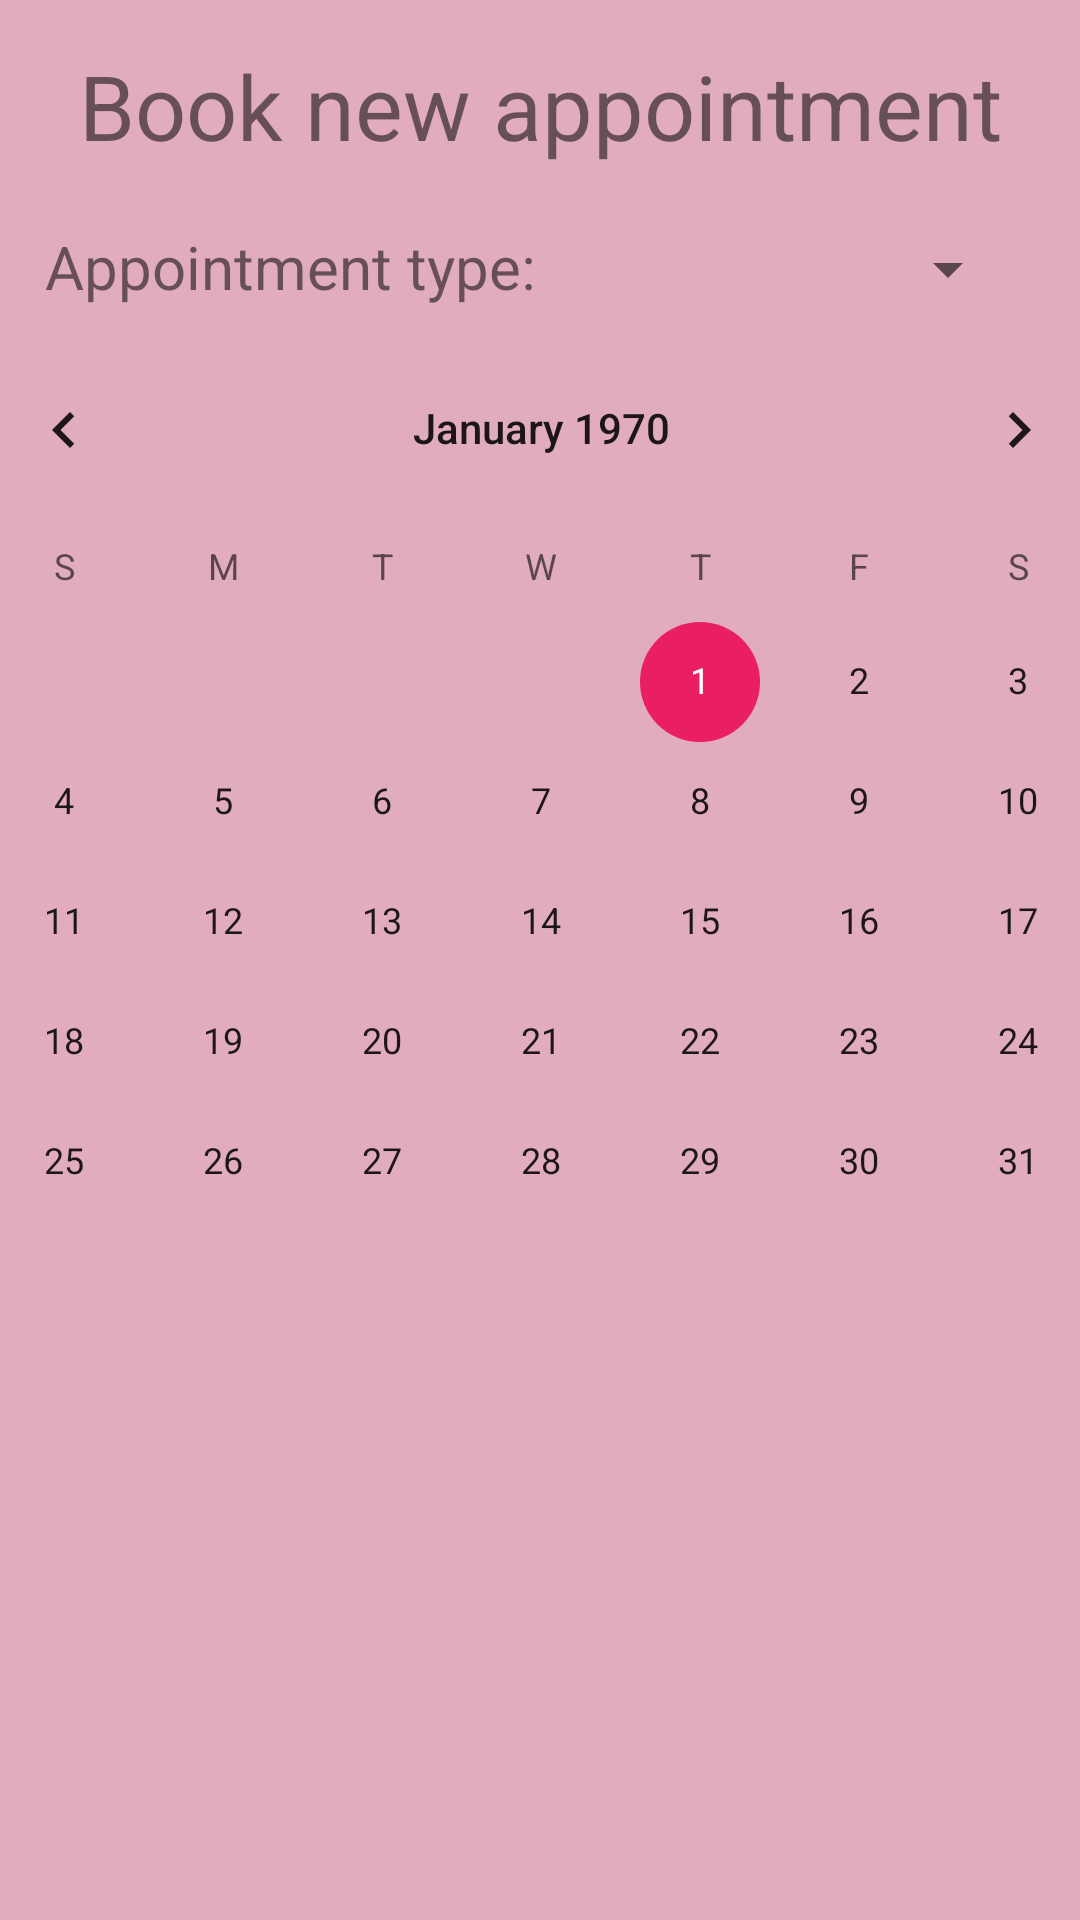

Produce the Android XML layout that renders to this screen, including the resource entries it uses.
<!-- AndroidManifest.xml: application theme Theme.FinalProjectUniHaifa -->
<!-- res/layout/activity_business_booking.xml -->
<?xml version="1.0" encoding="utf-8"?>
<androidx.constraintlayout.widget.ConstraintLayout xmlns:android="http://schemas.android.com/apk/res/android"
    xmlns:app="http://schemas.android.com/apk/res-auto"
    xmlns:tools="http://schemas.android.com/tools"
    android:layout_width="match_parent"
    android:layout_height="match_parent"
    android:background="@color/background"
    android:textAlignment="center">


    <TextView
        android:id="@+id/textView24"
        android:layout_width="wrap_content"
        android:layout_height="wrap_content"
        android:layout_marginTop="15dp"
        android:text="Book new appointment"
        android:textAlignment="center"
        android:textSize="30sp"
        app:layout_constraintEnd_toEndOf="parent"
        app:layout_constraintStart_toStartOf="parent"
        app:layout_constraintTop_toTopOf="parent" />

    <TextView
        android:id="@+id/textView25"
        android:layout_width="wrap_content"
        android:layout_height="wrap_content"
        android:layout_marginStart="15dp"
        android:layout_marginTop="20dp"
        android:text="Appointment type:"
        android:textSize="20sp"
        app:layout_constraintStart_toStartOf="parent"
        app:layout_constraintTop_toBottomOf="@+id/textView24" />

    <Spinner
        android:id="@+id/appTypeSpinner"
        android:layout_width="203dp"
        android:layout_height="39dp"
        android:layout_marginTop="15dp"
        android:layout_marginEnd="20dp"
        android:gravity="center_horizontal|center_vertical"
        app:layout_constraintEnd_toEndOf="parent"
        app:layout_constraintTop_toBottomOf="@+id/textView24" />

    <CalendarView
        android:id="@+id/calendar_business_booking"
        android:layout_width="411dp"
        android:layout_height="300dp"
        app:layout_constraintEnd_toEndOf="parent"
        app:layout_constraintStart_toStartOf="parent"
        app:layout_constraintTop_toBottomOf="@+id/appTypeSpinner"
        android:theme="@style/editSwitchTheme"/>

    <ListView
        android:id="@+id/business_booking_list"
        android:layout_width="380dp"
        android:layout_height="241dp"
        app:layout_constraintEnd_toEndOf="parent"
        app:layout_constraintStart_toStartOf="parent"
        app:layout_constraintTop_toBottomOf="@+id/calendar_business_booking" />

</androidx.constraintlayout.widget.ConstraintLayout>
<!-- resources referenced by this layout -->
<resources>
  <color name="background">#E1ACBE</color>
  <style name="editSwitchTheme">
          <item name="colorControlActivated">@color/buttons</item>
      </style>
  <style name="Theme.FinalProjectUniHaifa" parent="Theme.MaterialComponents.DayNight.NoActionBar">
          
          <item name="colorPrimary">@color/purple_500</item>
          <item name="colorPrimaryVariant">@color/purple_700</item>
          <item name="colorOnPrimary">@color/white</item>
          
          <item name="colorSecondary">@color/teal_200</item>
          <item name="colorSecondaryVariant">@color/teal_700</item>
          <item name="colorOnSecondary">@color/black</item>
          
          <item name="android:statusBarColor" tools:targetApi="l">?attr/colorPrimaryVariant</item>
          
      </style>
  <color name="buttons">#E91E63</color>
  <color name="purple_500">#FF6200EE</color>
  <color name="purple_700">#FF3700B3</color>
  <color name="white">#FFFFFFFF</color>
  <color name="teal_200">#FF03DAC5</color>
  <color name="teal_700">#FF018786</color>
  <color name="black">#FF000000</color>
</resources>
